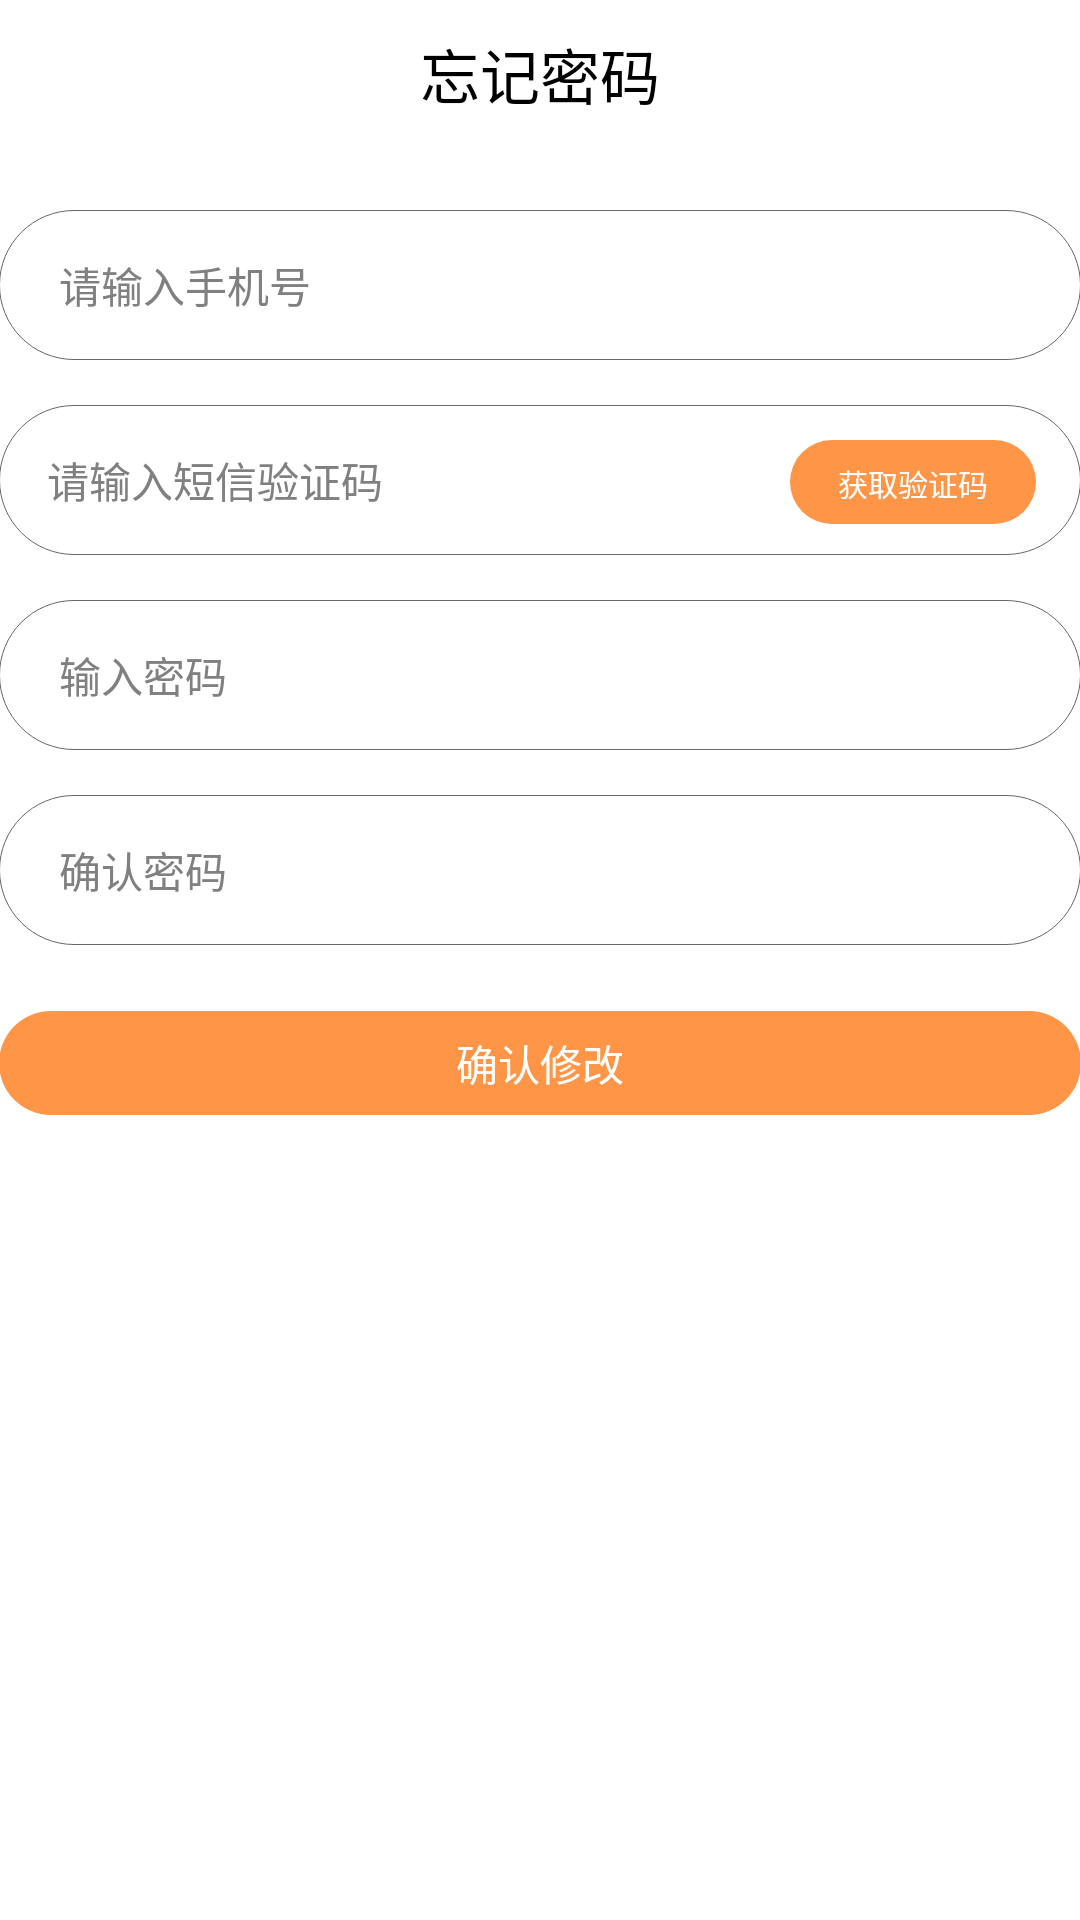

Here is an Android app screen rendered from its layout file. Give the layout XML and the strings, colors and styles it references.
<!-- AndroidManifest.xml: application theme AppTheme -->
<!-- res/layout/activity_forget.xml -->
<RelativeLayout xmlns:android="http://schemas.android.com/apk/res/android"
    xmlns:tools="http://schemas.android.com/tools"
    android:layout_width="match_parent"
    android:layout_height="match_parent"
    android:paddingBottom="@dimen/activity_vertical_margin"
    android:paddingLeft="@dimen/activity_horizontal_margin"
    android:paddingRight="@dimen/activity_horizontal_margin"
    android:paddingTop="@dimen/activity_vertical_margin"
    android:background="@color/white"
    android:orientation="vertical"
    tools:context=".LoginActivity" >
	
    <TextView
        android:id="@+id/forgettitle"
        android:layout_width="fill_parent"
        android:layout_height="30dp"
        android:layout_centerHorizontal="true"
        android:layout_marginTop="10dp"
        android:layout_gravity="center"
        android:gravity="center_horizontal"
        android:layout_marginBottom="30dp"
        android:textColor="@color/black"
        android:textSize="20dp"
        android:text="忘记密码" />
    

	<EditText
        android:id="@+id/forget_phone"
 		android:layout_below="@id/forgettitle"
 		android:background="@drawable/editsharp"
        android:layout_width="match_parent"
        android:layout_height="50dp"
        android:hint="请输入手机号"
        android:paddingLeft="20dp"
        android:textSize="14sp" />
	    
	<RelativeLayout  
	    android:id="@+id/forget_code_box"
        android:layout_below="@id/forget_phone"
        android:layout_width="match_parent"
        android:layout_height="50dp"
        android:layout_marginTop="15dp"
        android:gravity="right"
        android:layout_gravity="right"
        android:orientation="horizontal" >

            <EditText
                android:id="@+id/forget_code"
                android:layout_width="match_parent"
                android:layout_height="match_parent"
                android:layout_gravity="center_vertical"
                android:inputType="number"
                android:hint="请输入短信验证码"
                android:textSize="14sp" 
                android:background="@drawable/editsharp"/>

            <Button
                android:id="@+id/get_code_button"
                android:layout_width="wrap_content"
                android:layout_height="28dp"
                android:textSize="10dp"
                android:layout_alignRight="@id/forget_code"
                android:layout_alignBaseline="@id/forget_code"
                android:layout_marginRight="15dp"
                android:textColor="#fff"
                android:text="获取验证码"
                android:background="@drawable/buttonsharp"
                />

        </RelativeLayout >
	
	<EditText
        android:id="@+id/forget_password"
 		android:layout_below="@id/forget_code_box"
   		android:background="@drawable/editsharp"
        android:layout_width="match_parent"
        android:layout_height="50dp"
        android:hint="输入密码"
        android:paddingLeft="20dp"
        android:inputType="textPassword"
        android:layout_marginTop="15dp"
        android:textSize="14sp" />
	<EditText
        android:id="@+id/forget_certain_password"
 		android:layout_below="@id/forget_password"
   		android:background="@drawable/editsharp"
        android:layout_width="match_parent"
        android:layout_height="50dp"
        android:hint="确认密码"
        android:paddingLeft="20dp"
        android:inputType="textPassword"
        android:layout_marginTop="15dp"
        android:textSize="14sp" />
	<Button
        android:id="@+id/submit_button"
        android:layout_below="@id/forget_certain_password"
        android:layout_width="match_parent"
        android:layout_height="wrap_content"
        android:layout_marginTop="22dp"
        android:onClick="onClick"
        android:textColor="#fff"
        android:background="@drawable/buttonsharp"
        android:text="确认修改" />
	
	
</RelativeLayout>
<!-- resources referenced by this layout -->
<resources>
  <color name="black">#000000</color>
  <color name="white">#FFFFFF</color>
  <!-- drawable buttonsharp (drawable) -->
  <?xml version="1.0" encoding="utf-8"?>
  <shape xmlns:android="http://schemas.android.com/apk/res/android"
      android:shape="rectangle" >
      <padding
          android:bottom="7dp"
          android:left="16dp"
          android:right="16dp"
          android:top="7dp" />
      
      <corners android:radius="30dp" />
  
      <stroke
          android:width="0px"
          android:color="#666666" />
  
      <solid android:color="#ff9647" />
  
  </shape>
  <!-- drawable editsharp (drawable) -->
  <?xml version="1.0" encoding="utf-8"?>
  <shape xmlns:android="http://schemas.android.com/apk/res/android"
      android:shape="rectangle" >
      <padding
          android:bottom="7dp"
          android:left="16dp"
          android:right="16dp"
          android:top="7dp" />
      
      <corners android:radius="30dp" />
  
      <stroke
          android:width="1px"
          android:color="#666666" />
  
      <solid android:color="#ffffff" />
  
  </shape>
  <style name="AppTheme" parent="AppBaseTheme">
          
      </style>
  <style name="AppBaseTheme" parent="android:Theme.Light">
          
      </style>
</resources>
